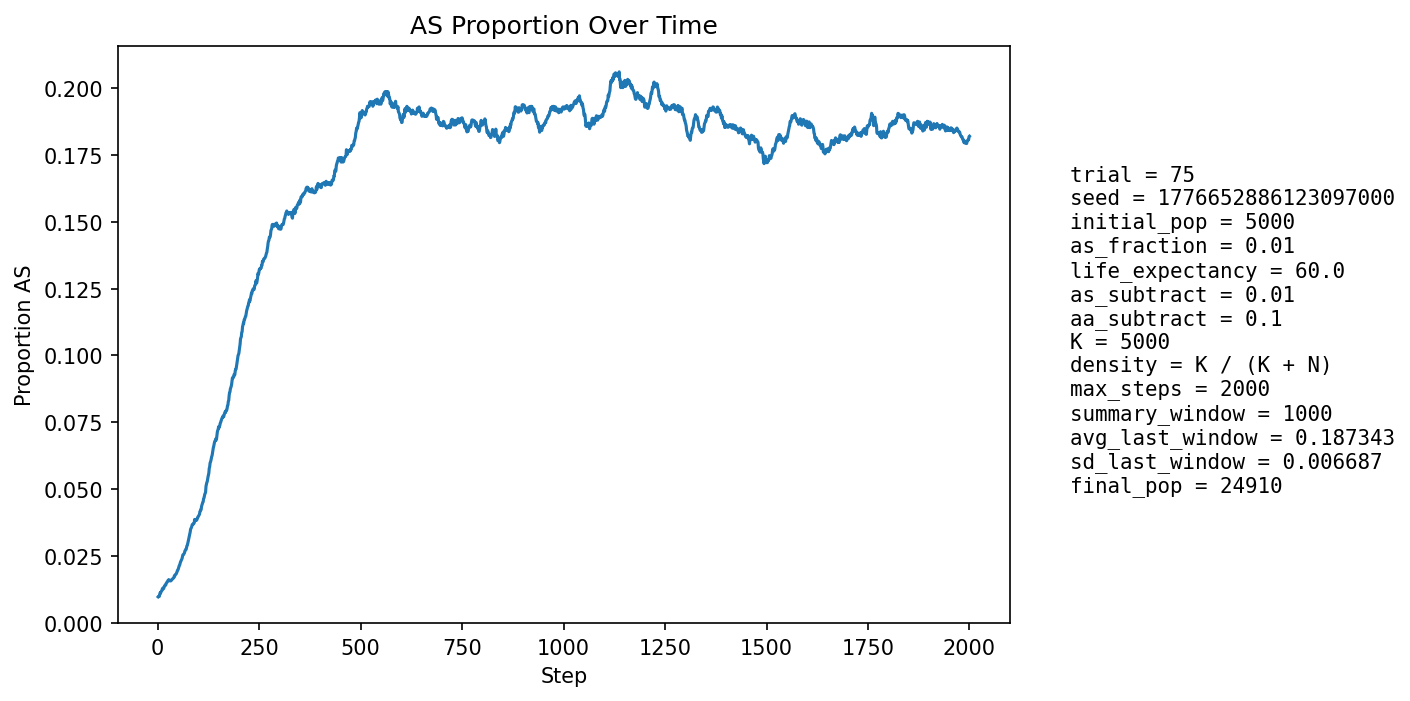

The file beside this chart, header and first rows:
step, population_size, births, newborn_AA, newborn_AS, newborn_SS, prop_newborn_AA, prop_newborn_AS, prop_newborn_SS, prop_repro_AA, prop_repro_AS, prop_AS_population
1, 5889, 1325, 1317, 8, 0, 0.994, 0.006038, 0.0, 0.9909, 0.009057, 0.009679
2, 6487, 1217, 1208, 9, 0, 0.9926, 0.007395, 0.0, 0.9909, 0.009057, 0.009866
3, 7033, 1153, 1145, 8, 0, 0.9931, 0.006938, 0.0, 0.9909, 0.009057, 0.009811
4, 7525, 1093, 1084, 9, 0, 0.9918, 0.008234, 0.0, 0.9878, 0.01217, 0.009834
5, 8259, 1326, 1308, 18, 0, 0.9864, 0.01357, 0.0, 0.9892, 0.01084, 0.01066
6, 9090, 1478, 1459, 19, 0, 0.9871, 0.01286, 0.0, 0.9895, 0.01046, 0.01122
7, 9984, 1582, 1569, 13, 0, 0.9918, 0.008217, 0.0, 0.9899, 0.01009, 0.01102
8, 10911, 1649, 1630, 19, 0, 0.9885, 0.01152, 0.0, 0.9899, 0.01012, 0.01146
9, 11920, 1759, 1739, 20, 0, 0.9886, 0.01137, 0.0, 0.9887, 0.01125, 0.01174
10, 13008, 1880, 1860, 20, 0, 0.9894, 0.01064, 0.0, 0.9879, 0.0121, 0.01192
11, 14161, 1996, 1968, 28, 0, 0.986, 0.01403, 0.0, 0.988, 0.01196, 0.0125
12, 15359, 2102, 2075, 27, 0, 0.9872, 0.01284, 0.0, 0.9886, 0.01142, 0.01283
13, 16445, 2064, 2040, 24, 0, 0.9884, 0.01163, 0.0, 0.9877, 0.01226, 0.01295
14, 17484, 2078, 2061, 17, 0, 0.9918, 0.008181, 0.0, 0.9873, 0.01268, 0.01264
15, 18480, 2122, 2094, 28, 0, 0.9868, 0.0132, 0.0, 0.9863, 0.01373, 0.01293
16, 19433, 2189, 2156, 33, 0, 0.9849, 0.01508, 0.0, 0.9859, 0.0141, 0.01343
17, 20290, 2214, 2180, 34, 0, 0.9846, 0.01536, 0.0, 0.9861, 0.01387, 0.01385
18, 21059, 2225, 2198, 27, 0, 0.9879, 0.01213, 0.0, 0.9868, 0.01315, 0.01391
19, 21750, 2235, 2204, 31, 0, 0.9861, 0.01387, 0.0, 0.9863, 0.01374, 0.01411
20, 22389, 2250, 2225, 25, 0, 0.9889, 0.01111, 0.0, 0.9858, 0.01421, 0.01411
21, 22960, 2257, 2216, 41, 0, 0.9818, 0.01817, 0.0, 0.9853, 0.01472, 0.01472
22, 23455, 2256, 2222, 34, 0, 0.9849, 0.01507, 0.0, 0.9851, 0.01491, 0.01496
23, 23867, 2247, 2217, 30, 0, 0.9866, 0.01335, 0.0, 0.985, 0.01501, 0.01508
24, 24194, 2235, 2198, 37, 0, 0.9834, 0.01655, 0.0, 0.9853, 0.01473, 0.01546
25, 24459, 2233, 2200, 33, 0, 0.9852, 0.01478, 0.0, 0.9844, 0.01557, 0.01562
26, 24668, 2235, 2197, 38, 0, 0.983, 0.017, 0.0, 0.9836, 0.0164, 0.01597
27, 24824, 2234, 2209, 25, 0, 0.9888, 0.01119, 0.0, 0.9836, 0.01637, 0.01575
28, 24936, 2227, 2193, 34, 0, 0.9847, 0.01527, 0.0, 0.9834, 0.01663, 0.016
29, 25015, 2221, 2191, 29, 1, 0.9865, 0.01306, 0.0004502, 0.9835, 0.01655, 0.01599
30, 25067, 2216, 2195, 21, 0, 0.9905, 0.009477, 0.0, 0.9828, 0.01722, 0.01564
31, 25096, 2211, 2181, 30, 0, 0.9864, 0.01357, 0.0, 0.9833, 0.01669, 0.0157
32, 25103, 2206, 2176, 30, 0, 0.9864, 0.0136, 0.0, 0.9828, 0.01724, 0.01566
33, 25091, 2201, 2169, 32, 0, 0.9855, 0.01454, 0.0, 0.9835, 0.01652, 0.0157
34, 25065, 2197, 2161, 36, 0, 0.9836, 0.01639, 0.0, 0.9843, 0.01573, 0.01596
35, 25032, 2195, 2159, 36, 0, 0.9836, 0.0164, 0.0, 0.9842, 0.01584, 0.0161
36, 24999, 2193, 2158, 35, 0, 0.984, 0.01596, 0.0, 0.9845, 0.01548, 0.01628
37, 24964, 2192, 2156, 36, 0, 0.9836, 0.01642, 0.0, 0.9845, 0.01551, 0.01646
38, 24925, 2191, 2157, 34, 0, 0.9845, 0.01552, 0.0, 0.9845, 0.01554, 0.01657
39, 24887, 2189, 2150, 39, 0, 0.9822, 0.01782, 0.0, 0.9837, 0.01633, 0.01676
40, 24852, 2188, 2151, 37, 0, 0.9831, 0.01691, 0.0, 0.9836, 0.01644, 0.0169
41, 24820, 2187, 2138, 49, 0, 0.9776, 0.02241, 0.0, 0.9832, 0.01677, 0.01753
42, 24791, 2186, 2153, 33, 0, 0.9849, 0.0151, 0.0, 0.9826, 0.01741, 0.01751
43, 24763, 2186, 2146, 39, 1, 0.9817, 0.01784, 0.0004575, 0.982, 0.01804, 0.01781
44, 24741, 2185, 2148, 37, 0, 0.9831, 0.01693, 0.0, 0.9815, 0.01845, 0.01811
45, 24721, 2186, 2152, 34, 0, 0.9844, 0.01555, 0.0, 0.9804, 0.01961, 0.0182
46, 24699, 2186, 2148, 38, 0, 0.9826, 0.01738, 0.0, 0.9806, 0.0194, 0.01838
47, 24684, 2186, 2142, 43, 1, 0.9799, 0.01967, 0.0004575, 0.9804, 0.01956, 0.01884
48, 24672, 2186, 2139, 47, 0, 0.9785, 0.0215, 0.0, 0.9804, 0.01965, 0.01937
49, 24664, 2187, 2145, 42, 0, 0.9808, 0.0192, 0.0, 0.9804, 0.01957, 0.01966
50, 24660, 2187, 2150, 37, 0, 0.9831, 0.01692, 0.0, 0.9802, 0.01981, 0.01975
51, 24656, 2187, 2140, 47, 0, 0.9785, 0.02149, 0.0, 0.98, 0.02004, 0.0202
52, 24653, 2187, 2135, 52, 0, 0.9762, 0.02378, 0.0, 0.9793, 0.02074, 0.02077
53, 24652, 2187, 2134, 53, 0, 0.9758, 0.02423, 0.0, 0.9796, 0.02035, 0.02134
54, 24651, 2187, 2143, 44, 0, 0.9799, 0.02012, 0.0, 0.9795, 0.02051, 0.0215
55, 24651, 2187, 2133, 54, 0, 0.9753, 0.02469, 0.0, 0.979, 0.02105, 0.02211
56, 24652, 2188, 2134, 54, 0, 0.9753, 0.02468, 0.0, 0.978, 0.02205, 0.02264
57, 24653, 2188, 2138, 50, 0, 0.9771, 0.02285, 0.0, 0.9768, 0.0232, 0.023
58, 24652, 2188, 2135, 53, 0, 0.9758, 0.02422, 0.0, 0.9765, 0.02351, 0.02341
59, 24654, 2188, 2141, 47, 0, 0.9785, 0.02148, 0.0, 0.9758, 0.0242, 0.02365
60, 24657, 2188, 2139, 49, 0, 0.9776, 0.02239, 0.0, 0.9753, 0.02473, 0.02401
... 1,940 more rows
